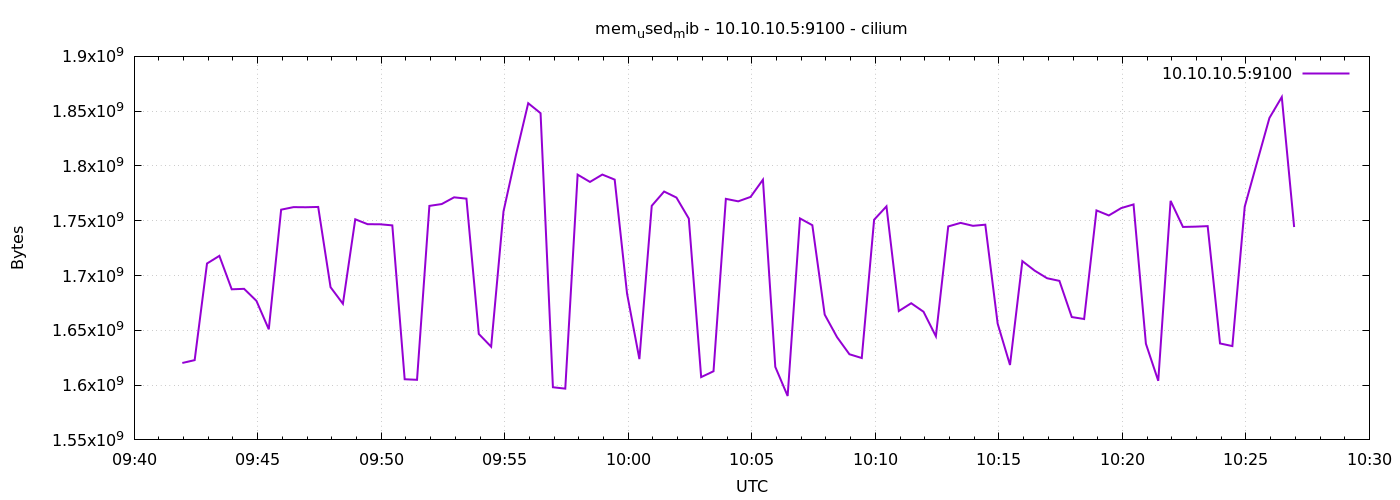

Data behind this chart, as committed beside it:
1776937317	1620221952
1776937347	1622810624
1776937377	1710977024
1776937407	1717964800
1776937437	1687441408
1776937467	1687867392
1776937497	1676890112
1776937527	1650925568
1776937557	1760104448
1776937587	1762426880
1776937617	1762316288
1776937647	1762594816
1776937677	1689354240
1776937707	1674231808
1776937737	1751334912
1776937767	1746853888
1776937797	1746780160
1776937827	1745780736
1776937857	1605353472
1776937887	1604837376
1776937917	1763561472
1776937947	1765236736
1776937977	1771368448
1776938007	1770172416
1776938037	1646694400
1776938067	1635041280
1776938097	1758519296
1776938127	1809649664
1776938157	1857257472
1776938187	1848135680
1776938217	1598050304
1776938247	1596788736
1776938277	1792065536
1776938307	1785425920
1776938337	1792139264
1776938367	1787535360
1776938397	1683591168
1776938427	1623732224
1776938457	1763635200
1776938487	1776660480
1776938517	1771147264
1776938547	1751982080
1776938577	1607303168
1776938607	1612660736
1776938637	1769988096
1776938667	1767710720
1776938697	1771753472
1776938727	1787473920
1776938757	1616650240
1776938787	1590071296
1776938817	1752117248
1776938847	1745928192
1776938877	1664344064
1776938907	1643749376
1776938937	1628172288
1776938967	1624707072
1776938997	1750921216
1776939027	1763123200
1776939057	1667579904
1776939087	1674727424
1776939117	1666953216
... 30 more rows
